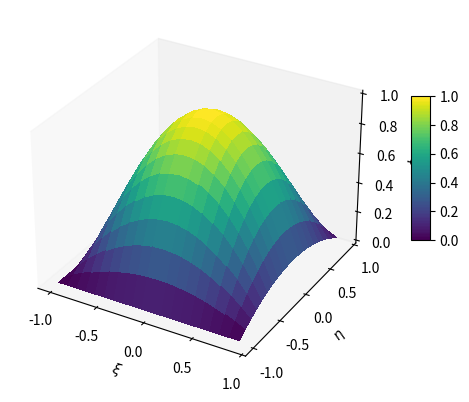
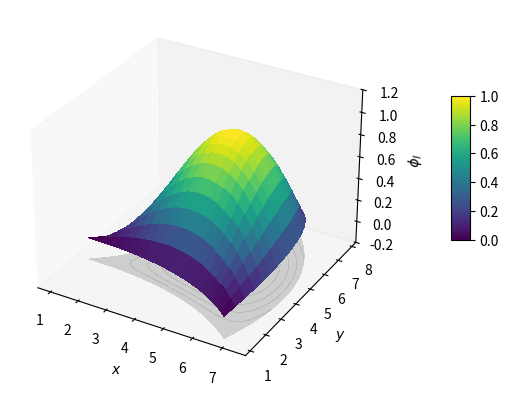

Write Python code to recreate these figures, in order.
import matplotlib.pyplot as plt
from matplotlib import cm
import numpy as np


#--------- PLOT SHAPE FUNCTIONS IN LOCAL COORDINATES ---------#

# Local coordinates xi and eta [-1,1]
xi_discrete = np.arange(-1, 1, 0.1)
eta_discrete = np.arange(-1, 1, 0.1)

# Local coordinate mesh
xi_grid, eta_grid = np.meshgrid(xi_discrete, eta_discrete)

L_1_eta = (eta_grid/2)*(eta_grid-1)
L_1_xi =(xi_grid/2)*(xi_grid-1)
L0_eta = (eta_grid+1)*(1-eta_grid)
L0_xi = (xi_grid+1)*(1-xi_grid)
L1_eta = (eta_grid/2)*(eta_grid+1)
L1_xi = (xi_grid/2)*(xi_grid+1)

# Shape function phi_C in local coordinates as numpy matrices of its values at xi and eta positions inside the element
phi_c_grid = L1_eta * L1_xi 
phi_g_grid = L1_eta * L0_xi 
phi_i_grid = L0_eta * L0_xi 
# New figure to plot shape functions on local geometry (xi, eta)
fig_SF_local = plt.figure()

# Plot phi_I
ax = fig_SF_local.add_subplot(1, 1, 1, projection='3d')
surf = ax.plot_surface(xi_grid, eta_grid, phi_i_grid, cmap=cm.viridis, linewidth=0, antialiased=False)
ax.set_xlabel(r'$\xi$')
ax.set_ylabel(r'$\eta$')
ax.set_zlabel(r'$\phi_I$')
ax.grid(False)

# Format and show figure
#plt.subplots_adjust(left=0.0, right=0.9)
cax = plt.axes([0.85, 0.4, 0.03, 0.3])
fig_SF_local.colorbar(surf, cax=cax, boundaries=np.linspace(0.0,1.0,100), ticks=np.linspace(0.0,1.0,6))
plt.show()


#--------- PLOT SHAPE FUNCTIONS IN GLOBAL COORDINATES --------#

# Shape function in local coordinates as numpy matrices of their values at xi and eta positions inside the element
phi_a_grid = L_1_eta * L_1_xi
phi_b_grid = L_1_eta * L1_xi
phi_c_grid = L1_eta * L1_xi
phi_d_grid = L1_eta * L_1_xi
phi_e_grid = L_1_eta * L0_xi
phi_f_grid = L0_eta * L1_xi
phi_g_grid = L1_eta * L0_xi
phi_h_grid = L0_eta * L_1_xi
phi_i_grid = L0_eta * L0_xi

# Calculate x and y grid values (global coordinates) using grids of shape functions (local coordinates) and node coordinates of element
x_grid = phi_a_grid*1+phi_b_grid*7+phi_c_grid*6+phi_d_grid*2+phi_e_grid*4.5+phi_f_grid*7.5+phi_g_grid*4+phi_h_grid*2.5 +phi_i_grid*5
y_grid = phi_a_grid*3+phi_b_grid*1+phi_c_grid*8+phi_d_grid*7+phi_e_grid*2.5+phi_f_grid*5+phi_g_grid*8+phi_h_grid*5+phi_i_grid*5

# New figure to plot shape functions on global geometry (x,y)
fig_SF_global = plt.figure()

# Plot phi_i
ax = fig_SF_global.add_subplot(1, 1, 1, projection='3d')
surf = ax.plot_surface(x_grid, y_grid, phi_i_grid, cmap=cm.viridis, linewidth=0, antialiased=False)
z_min, z_max = np.min(phi_i_grid) - 0.2, np.max(phi_i_grid) + 0.2
cset = ax.contourf(x_grid, y_grid, phi_i_grid, offset=z_min, colors='darkgray', alpha=0.5)
ax.set_xlabel(r'$x$')
ax.set_ylabel(r'$y$')
ax.set_zlabel(r'$\phi_I$')
ax.set_zlim([z_min, z_max])
ax.grid(False)

# Format and show figure
plt.subplots_adjust(left=0.0, right=0.9)
cax = plt.axes([0.85, 0.4, 0.03, 0.3])
fig_SF_global.colorbar(surf, cax=cax, boundaries=np.linspace(0.0,1.0,100), ticks=np.linspace(0.0,1.0,6))
plt.show()